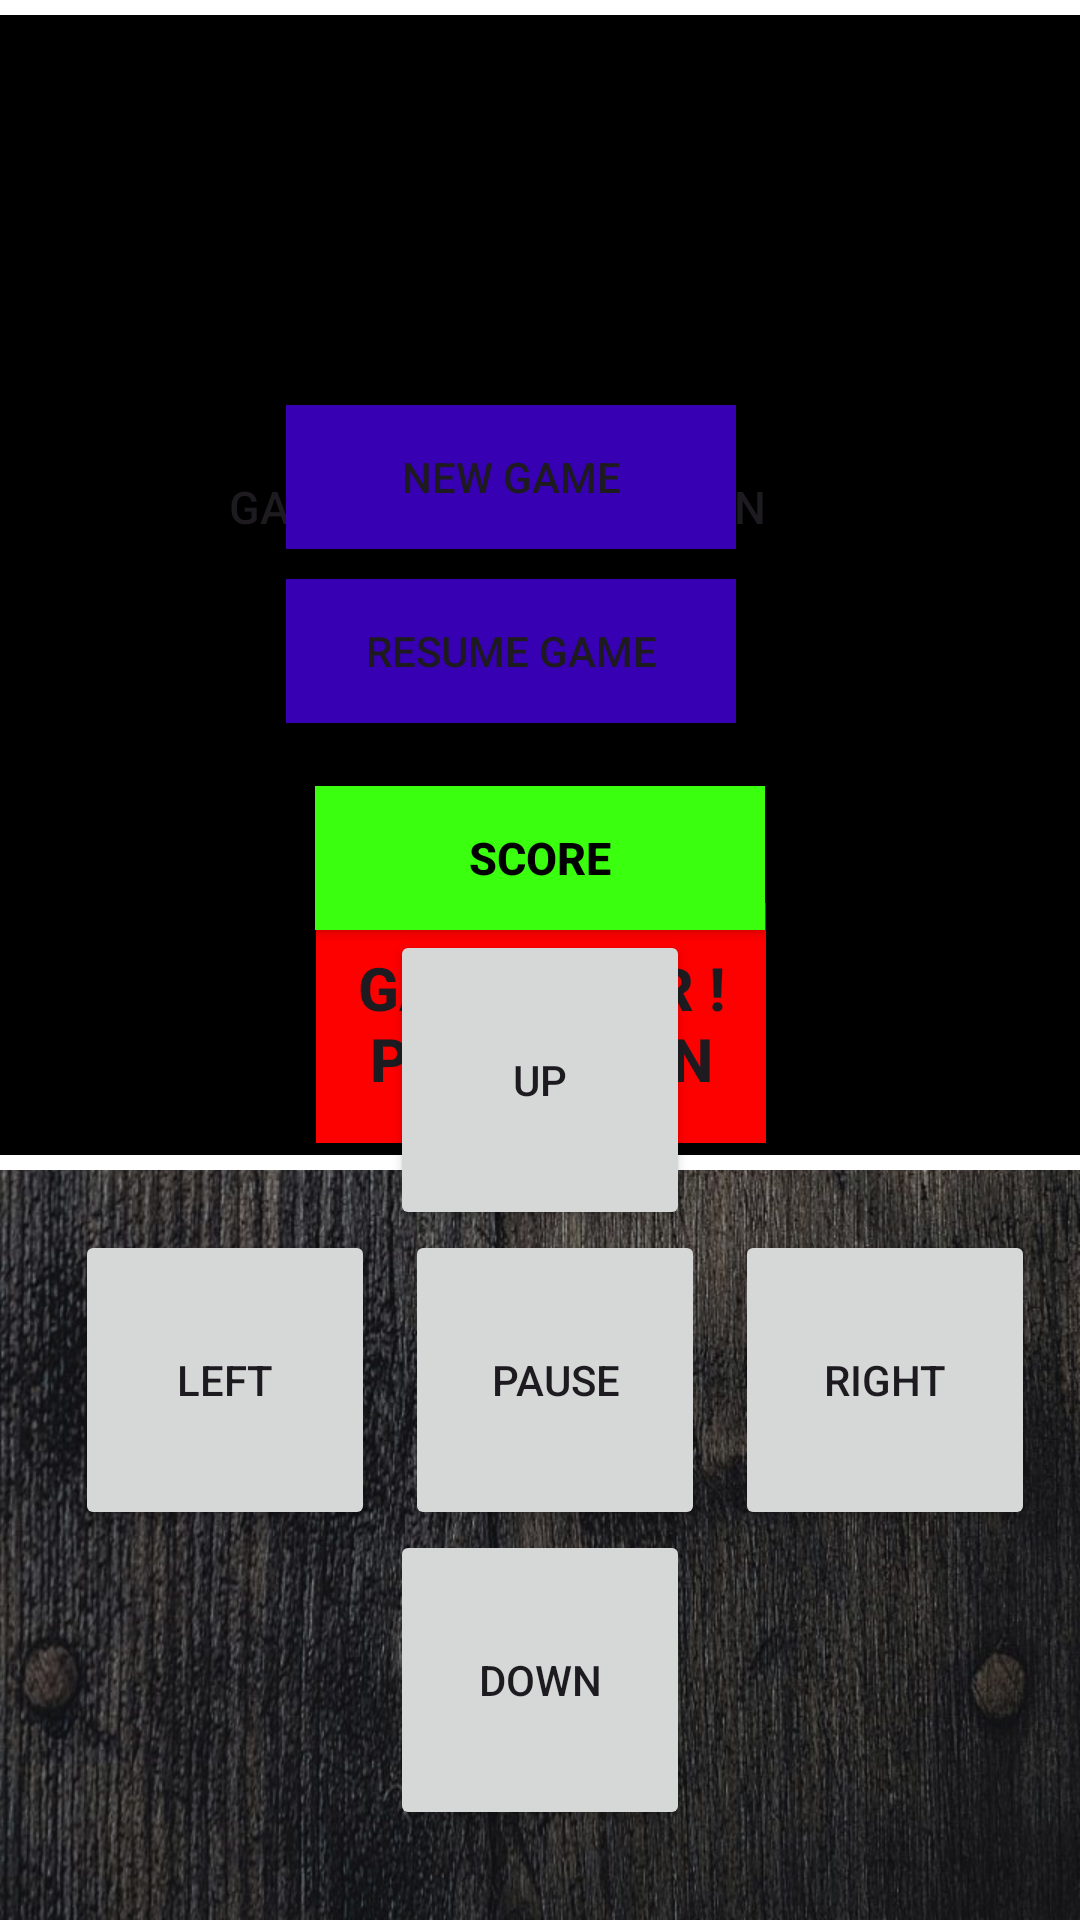

Reconstruct the res/layout file that produces this screen, plus the resources it refers to.
<!-- AndroidManifest.xml: application theme Theme.RetroGamesProject -->
<!-- res/layout/activity_snake_main.xml -->
<?xml version="1.0" encoding="utf-8"?>
<androidx.constraintlayout.widget.ConstraintLayout xmlns:android="http://schemas.android.com/apk/res/android"
    xmlns:app="http://schemas.android.com/apk/res-auto"
    xmlns:tools="http://schemas.android.com/tools"
    android:layout_width="match_parent"
    android:layout_height="match_parent"
    android:background="@drawable/main_bg"
    tools:context=".Snake.snakeMain">

    <Button
        android:id="@+id/score2"
        android:layout_width="150dp"
        android:layout_height="wrap_content"
        android:background="@color/green"
        android:text="score"
        android:textColor="@color/black"
        android:textSize="15dp"
        android:textStyle="bold"
        app:layout_constraintBottom_toTopOf="@+id/lilu"
        app:layout_constraintEnd_toEndOf="parent"
        app:layout_constraintStart_toStartOf="parent">

    </Button>


    <RelativeLayout
        android:id="@+id/relativeLayout"
        android:layout_width="390dp"
        android:layout_height="390dp"
        android:background="@color/white"
        android:gravity="center"
        app:layout_constraintEnd_toEndOf="parent"
        app:layout_constraintStart_toStartOf="parent"
        tools:ignore="MissingConstraints">


        <Button
            android:id="@+id/score"
            android:layout_width="wrap_content"
            android:layout_height="wrap_content"
            android:layout_alignParentEnd="true"
            android:layout_marginTop="140dp"
            android:layout_marginEnd="120dp"
            android:background="@color/black"
            android:text="Game Over ! Play Again"
            android:textAlignment="center"
            android:textSize="15dp"></Button>


        <Button
            android:id="@+id/new_game"
            android:layout_width="150dp"
            android:layout_height="wrap_content"
            android:layout_alignParentEnd="true"
            android:layout_marginTop="130dp"
            android:layout_marginEnd="130dp"
            android:background="@color/purple_700"
            android:text="New Game">

        </Button>

        <Button
            android:id="@+id/resume"
            android:layout_width="150dp"
            android:layout_height="wrap_content"
            android:layout_below="@id/new_game"
            android:layout_alignParentEnd="true"
            android:layout_marginTop="10dp"
            android:layout_marginEnd="130dp"
            android:background="@color/purple_700"
            android:text="Resume Game"
            android:textAlignment="center">

        </Button>

        <Button
            android:id="@+id/playagain"
            android:layout_width="150dp"
            android:layout_height="80dp"
            android:layout_below="@id/resume"
            android:layout_alignParentEnd="true"
            android:layout_marginTop="60dp"
            android:layout_marginEnd="120dp"
            android:background="@color/red"
            android:text="Game Over ! Play Again"
            android:textAlignment="center"
            android:textSize="20dp"
            android:textStyle="bold">

        </Button>

        <RelativeLayout
            android:id="@+id/board"
            android:layout_width="380dp"
            android:layout_height="380dp"
            android:layout_marginLeft="5dp"
            android:background="@color/black"
            android:gravity="center"
            tools:ignore="MissingConstraints">


        </RelativeLayout>


    </RelativeLayout>


    <LinearLayout
        android:id="@+id/lilu"
        android:layout_width="330dp"
        android:layout_height="330dp"
        android:layout_alignParentBottom="true"
        android:orientation="vertical"
        app:layout_constraintBottom_toBottomOf="parent"
        app:layout_constraintEnd_toEndOf="parent"
        app:layout_constraintStart_toStartOf="parent"
        tools:ignore="MissingConstraints">


        <LinearLayout
            android:layout_width="match_parent"
            android:layout_height="100dp"
            android:gravity="center">

            <Button
                android:id="@+id/up"
                android:layout_width="100dp"
                android:layout_height="100dp"
                android:layout_gravity="center"
                android:layout_margin="10dp"
                android:gravity="center"
                android:text="UP"></Button>

        </LinearLayout>


        <LinearLayout

            android:layout_width="match_parent"
            android:layout_height="100dp">

            <Button
                android:id="@+id/left"
                android:layout_width="100dp"
                android:layout_height="100dp"
                android:layout_gravity="center"
                android:layout_margin="10dp"
                android:gravity="center"
                android:text="LEFT"></Button>

            <Button
                android:id="@+id/pause"
                android:layout_width="100dp"
                android:layout_height="100dp"
                android:layout_gravity="center"
                android:gravity="center"
                android:text="pause"></Button>

            <Button
                android:id="@+id/right"
                android:layout_width="100dp"
                android:layout_height="100dp"
                android:layout_gravity="center"
                android:layout_margin="10dp"
                android:gravity="center"
                android:text="RIGHT"></Button>

        </LinearLayout>


        <LinearLayout
            android:layout_width="match_parent"
            android:layout_height="100dp"
            android:gravity="center">

            <Button
                android:id="@+id/down"
                android:layout_width="100dp"
                android:layout_height="100dp"
                android:layout_gravity="center"
                android:layout_margin="10dp"
                android:gravity="center"
                android:text="DOWN"></Button>

        </LinearLayout>


    </LinearLayout>


</androidx.constraintlayout.widget.ConstraintLayout>
<!-- resources referenced by this layout -->
<resources>
  <color name="black">#FF000000</color>
  <color name="green">#3AFF0E</color>
  <color name="purple_700">#FF3700B3</color>
  <color name="red">#FD0000</color>
  <color name="white">#FFFFFFFF</color>
  <!-- drawable main_bg: jpg bitmap (drawable, 296600 bytes) -->
  <style name="Theme.RetroGamesProject" parent="Base.Theme.RetroGamesProject" />
  <style name="Base.Theme.RetroGamesProject" parent="Theme.Material3.DayNight.NoActionBar">
          
          
      </style>
</resources>
